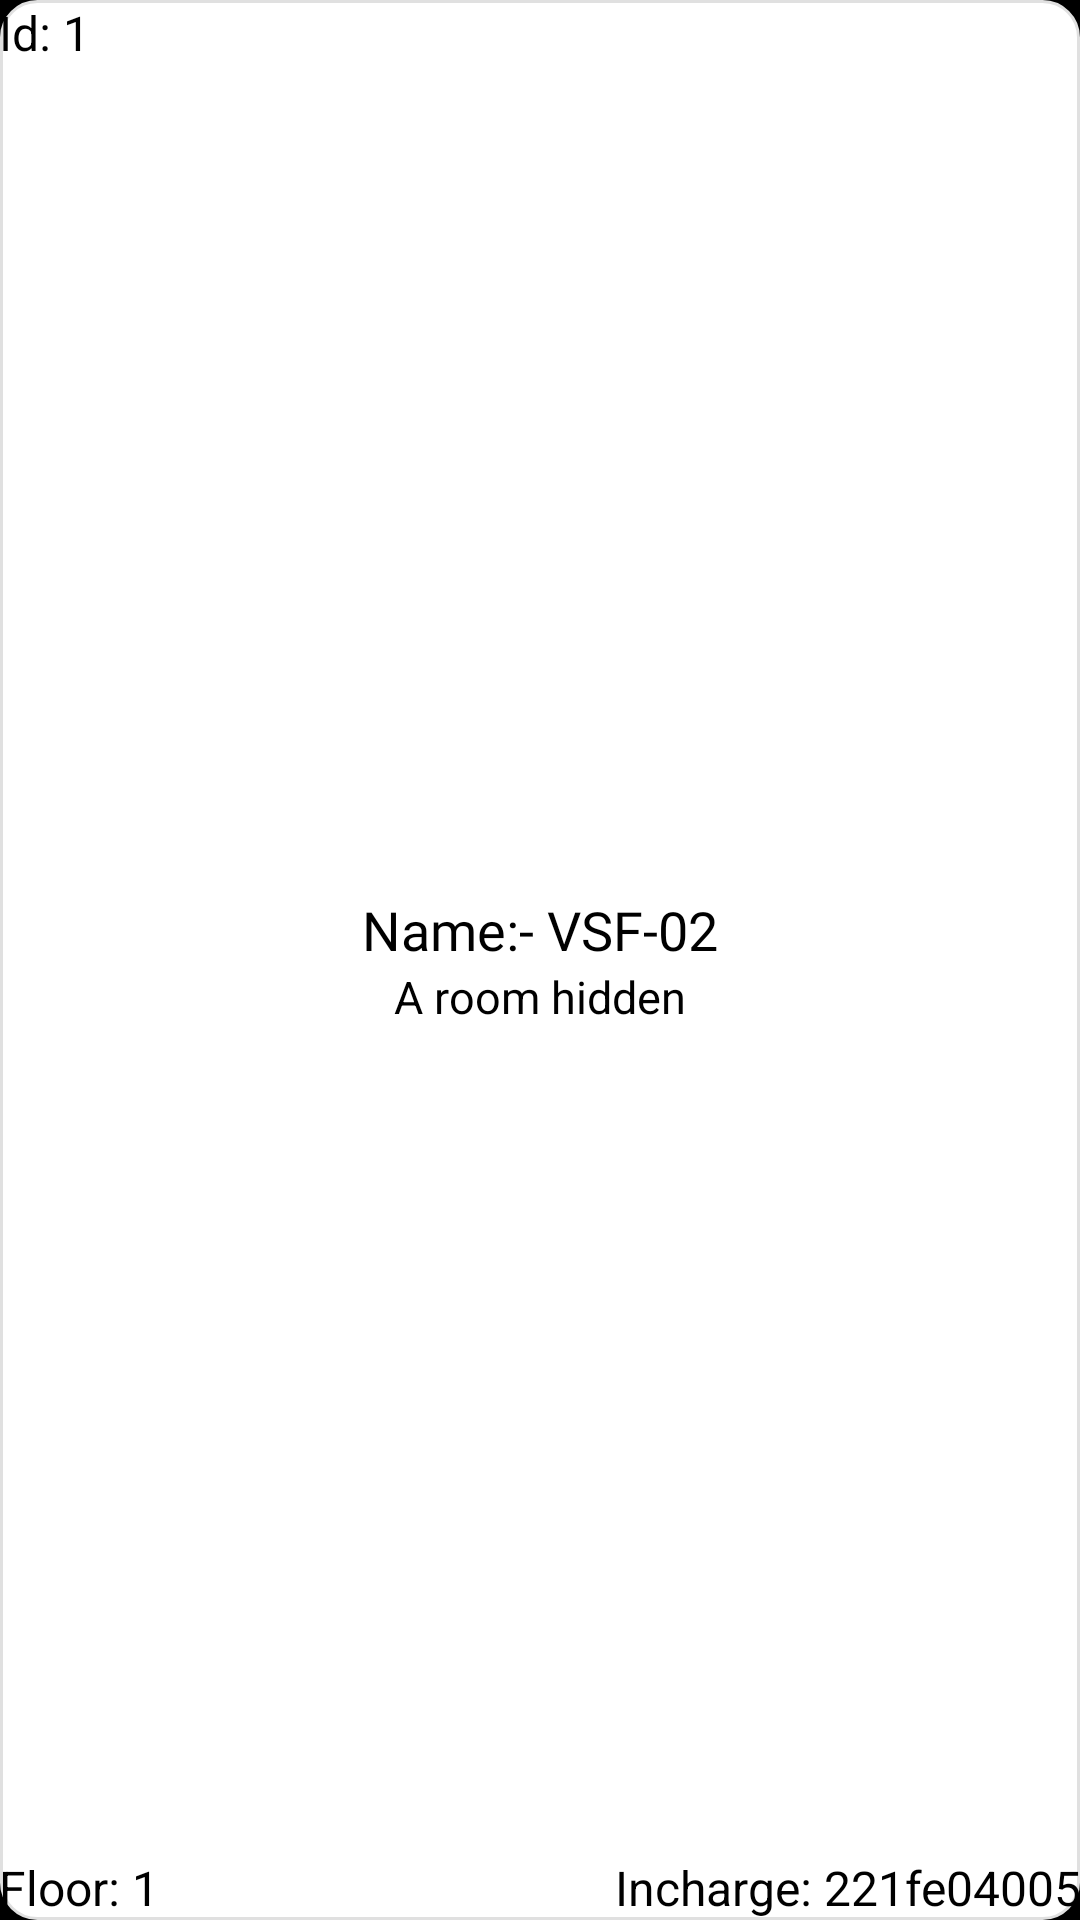

Reconstruct the res/layout file that produces this screen, plus the resources it refers to.
<!-- AndroidManifest.xml: application theme Theme.VIGInfoManager -->
<!-- res/layout/recycler_lab_layout.xml -->
<?xml version="1.0" encoding="utf-8"?>
<androidx.cardview.widget.CardView xmlns:android="http://schemas.android.com/apk/res/android"
    android:layout_width="match_parent"
    android:layout_height="@dimen/_100sdp"
    xmlns:app="http://schemas.android.com/apk/res-auto"
    android:layout_marginTop="@dimen/_10sdp"
    app:cardCornerRadius="@dimen/_12sdp"
    app:cardBackgroundColor="@color/black"
    android:layout_marginHorizontal="@dimen/_10sdp">

    <RelativeLayout
        android:padding="@dimen/_10sdp"
        android:background="@drawable/card_bg"
        android:layout_width="match_parent"
        android:layout_height="match_parent">

        <TextView
            android:id="@+id/lab_id_tv"
            android:layout_width="wrap_content"
            android:layout_height="wrap_content"
            android:layout_alignParentStart="true"
            android:text="Id: 1"
            android:textColor="@color/black"
            android:textSize="16sp" />

        <TextView
            android:id="@+id/lab_name_tv"
            android:layout_width="wrap_content"
            android:layout_height="wrap_content"
            android:layout_centerInParent="true"
            android:translationY="-10dp"
            android:fontFamily="@font/roboto_bold"
            android:text="Name:- VSF-02"
            android:textColor="@color/black"
            android:textSize="18sp" />

        <TextView
            android:id="@+id/lab_des_tv"
            android:layout_width="wrap_content"
            android:layout_height="wrap_content"
            android:layout_centerHorizontal="true"
            android:text="A room hidden"
            android:translationY="-10dp"
            android:textColor="@color/black"
            android:layout_below="@+id/lab_name_tv"
            android:textSize="15sp" />

        <TextView
            android:id="@+id/lab_floor_tv"
            android:layout_width="wrap_content"
            android:layout_height="wrap_content"
            android:layout_alignParentStart="true"
            android:layout_alignParentBottom="true"
            android:text="Floor: 1"
            android:textColor="@color/black"
            android:textSize="16sp" />

        <TextView
            android:id="@+id/lab_incharge_tv"
            android:layout_width="wrap_content"
            android:layout_height="wrap_content"
            android:layout_alignParentEnd="true"
            android:layout_alignParentBottom="true"
            android:text="Incharge: 221fe04005"
            android:textColor="@color/black"
            android:textSize="16sp" />
    </RelativeLayout>
</androidx.cardview.widget.CardView>
<!-- resources referenced by this layout -->
<resources>
  <color name="black">#FF000000</color>
  <!-- drawable card_bg (drawable) -->
  <?xml version="1.0" encoding="utf-8"?>
  <selector xmlns:android="http://schemas.android.com/apk/res/android">
  
      <item>
          <shape android:shape="rectangle">
              <corners android:radius="12dp"/>
              <stroke android:color="#E0E0E0" android:width="1dp"/>
              <solid android:color="@color/white"/>
          </shape>
      </item>
  </selector>
  <style name="Theme.VIGInfoManager" parent="Base.Theme.VIGInfoManager" />
  <color name="white">#FFFFFFFF</color>
  <style name="Base.Theme.VIGInfoManager" parent="Theme.Material3.DayNight.NoActionBar">
          
           <item name="colorPrimary">@color/black</item>
      </style>
</resources>
